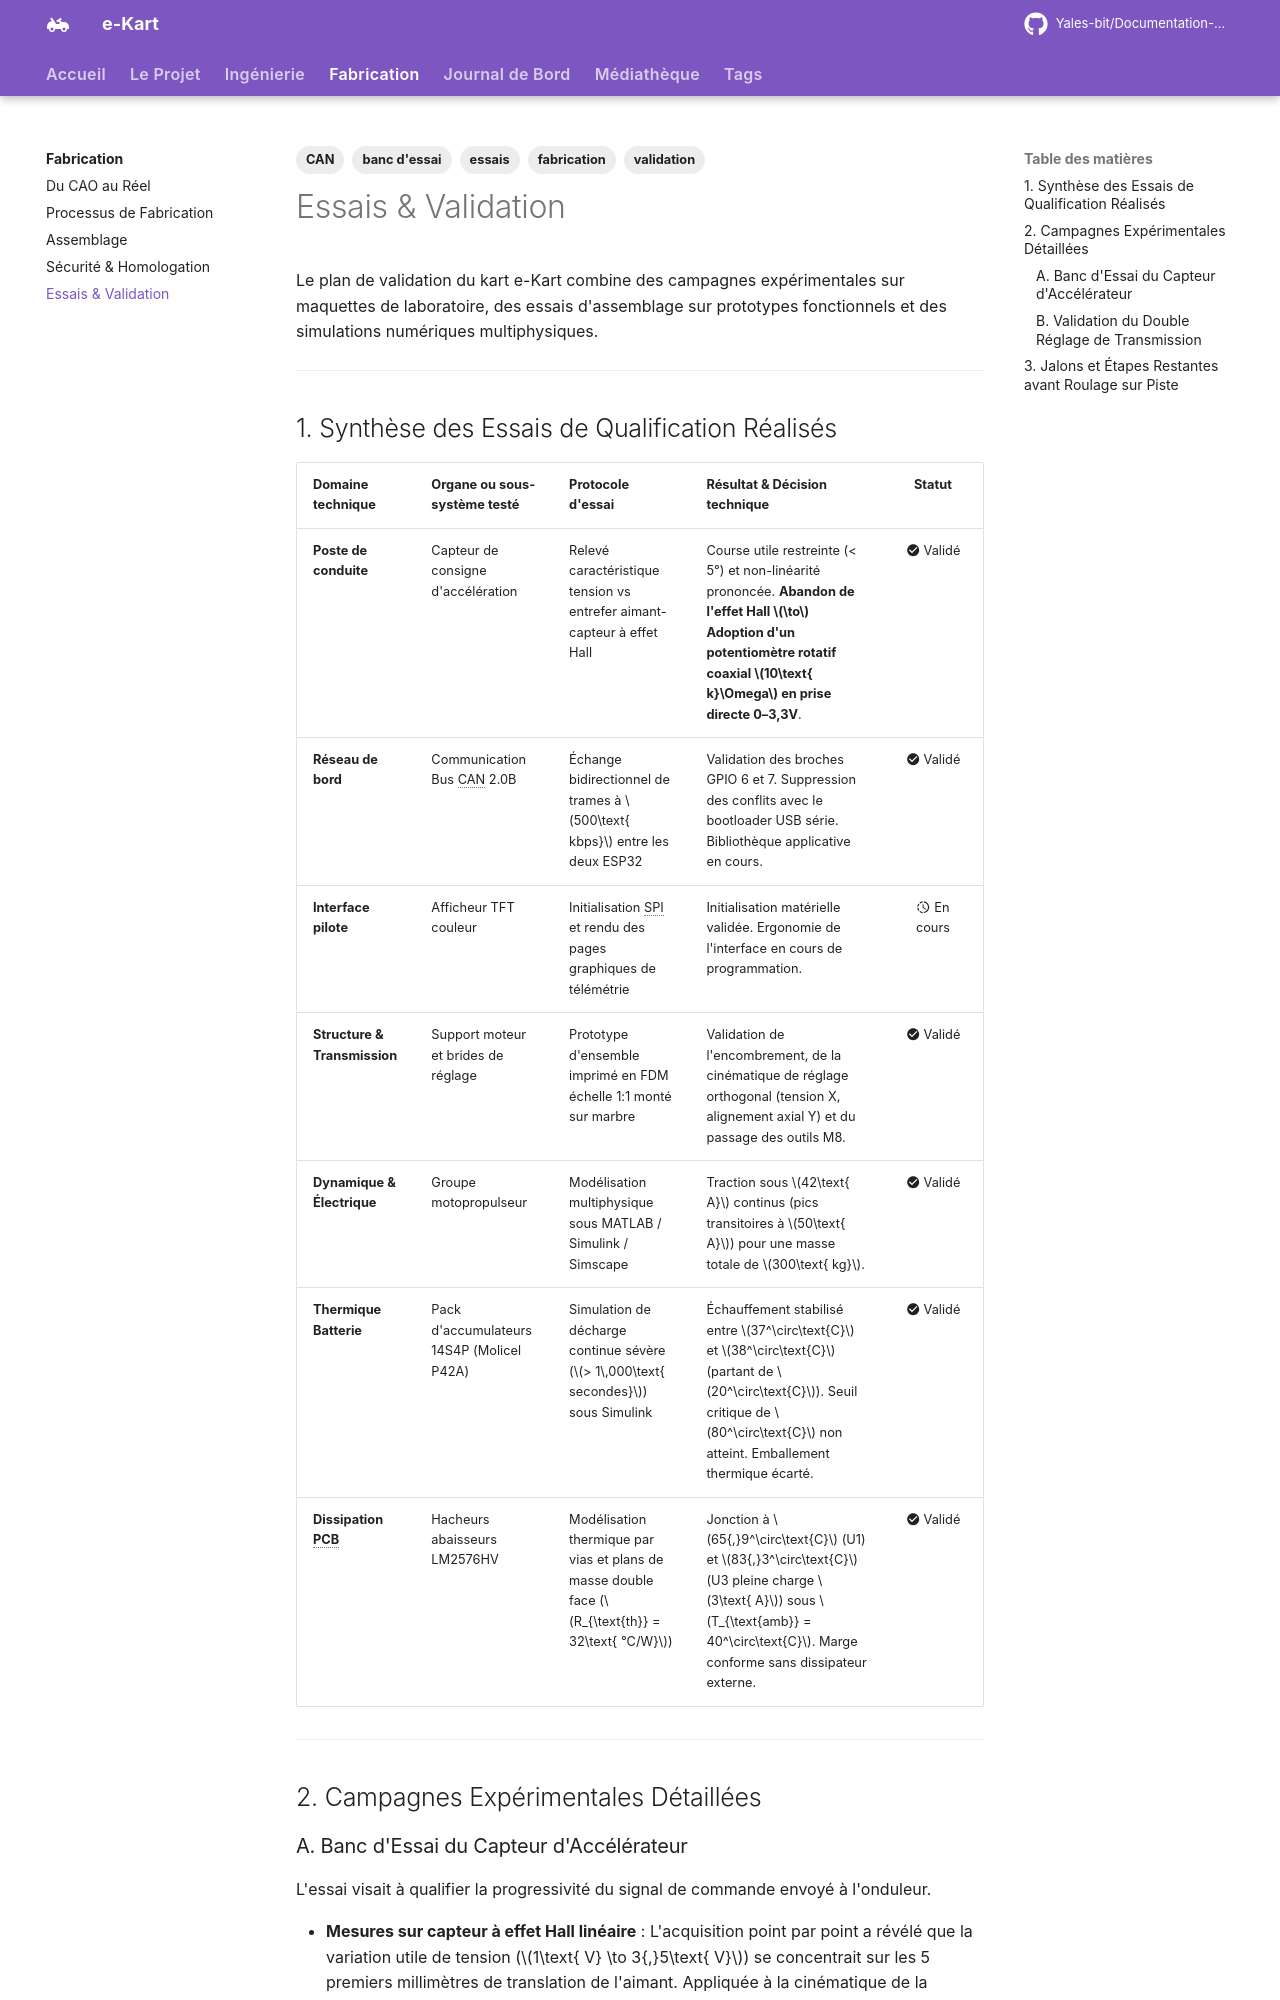

repository: Yales-bit/Documentation-e-kart · page: fabrication/essais/index.html · generator: mkdocs

---
title: Essais & Validation
description: Résultats des bancs de tests, validation expérimentale des prototypes, qualification du bus CAN et simulations multiphysiques.
tags:
  - fabrication
  - essais
  - validation
  - banc d'essai
  - CAN
---

# Essais & Validation

Le plan de validation du kart e-Kart combine des campagnes expérimentales sur maquettes de laboratoire, des essais d'assemblage sur prototypes fonctionnels et des simulations numériques multiphysiques.

---

## 1. Synthèse des Essais de Qualification Réalisés

| Domaine technique | Organe ou sous-système testé | Protocole d'essai | Résultat & Décision technique | Statut |
|:---|:---|:---|:---|:---:|
| **Poste de conduite** | Capteur de consigne d'accélération | Relevé caractéristique tension vs entrefer aimant-capteur à effet Hall | Course utile restreinte (< 5°) et non-linéarité prononcée. **Abandon de l'effet Hall $\to$ Adoption d'un potentiomètre rotatif coaxial $10\text{ k}\Omega$ en prise directe 0–3,3V**. | :material-check-circle:{ .ekart-color-success } Validé |
| **Réseau de bord** | Communication Bus CAN 2.0B | Échange bidirectionnel de trames à $500\text{ kbps}$ entre les deux ESP32 | Validation des broches GPIO 6 et 7. Suppression des conflits avec le bootloader USB série. Bibliothèque applicative en cours. | :material-check-circle:{ .ekart-color-success } Validé |
| **Interface pilote** | Afficheur TFT couleur | Initialisation SPI et rendu des pages graphiques de télémétrie | Initialisation matérielle validée. Ergonomie de l'interface en cours de programmation. | :material-progress-clock:{ .ekart-color-warning } En cours |
| **Structure & Transmission** | Support moteur et brides de réglage | Prototype d'ensemble imprimé en FDM échelle 1:1 monté sur marbre | Validation de l'encombrement, de la cinématique de réglage orthogonal (tension X, alignement axial Y) et du passage des outils M8. | :material-check-circle:{ .ekart-color-success } Validé |
| **Dynamique & Électrique** | Groupe motopropulseur | Modélisation multiphysique sous MATLAB / Simulink / Simscape | Traction sous $42\text{ A}$ continus (pics transitoires à $50\text{ A}$) pour une masse totale de $300\text{ kg}$. | :material-check-circle:{ .ekart-color-success } Validé |
| **Thermique Batterie** | Pack d'accumulateurs 14S4P (Molicel P42A) | Simulation de décharge continue sévère ($> 1\,000\text{ secondes}$) sous Simulink | Échauffement stabilisé entre $37^\circ\text{C}$ et $38^\circ\text{C}$ (partant de $20^\circ\text{C}$). Seuil critique de $80^\circ\text{C}$ non atteint. Emballement thermique écarté. | :material-check-circle:{ .ekart-color-success } Validé |
| **Dissipation PCB** | Hacheurs abaisseurs LM2576HV | Modélisation thermique par vias et plans de masse double face ($R_{\text{th}} = 32\text{ °C/W}$) | Jonction à $65{,}9^\circ\text{C}$ (U1) et $83{,}3^\circ\text{C}$ (U3 pleine charge $3\text{ A}$) sous $T_{\text{amb}} = 40^\circ\text{C}$. Marge conforme sans dissipateur externe. | :material-check-circle:{ .ekart-color-success } Validé |

---

## 2. Campagnes Expérimentales Détaillées
